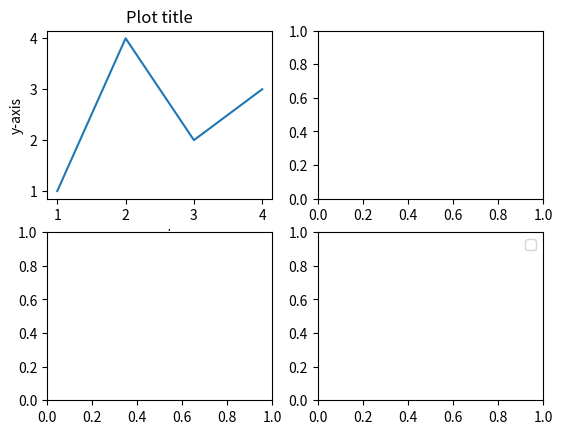

This chart was generated by the following Python code:
#!/usr/bin/env python
"""
tutorial links
    https://nbviewer.jupyter.org/github/matplotlib/AnatomyOfMatplotlib/blob/master/AnatomyOfMatplotlib-Part0-Intro2NumPy.ipynb
"""
import matplotlib.pyplot as plt
import numpy as np
import os
from pprint import pprint as pp


pp(os.environ)

fig, ax = plt.subplots(nrows=2, ncols=2)
pp(type(fig))
pp(type(ax))
curr_ax = ax[0, 0]
curr_ax.plot([1,2,3,4], [1, 4, 2, 3], label='Line')
curr_ax.set(title='Plot title', ylabel='y-axis', xlabel='x-axis')
plt.legend()
plt.show()
